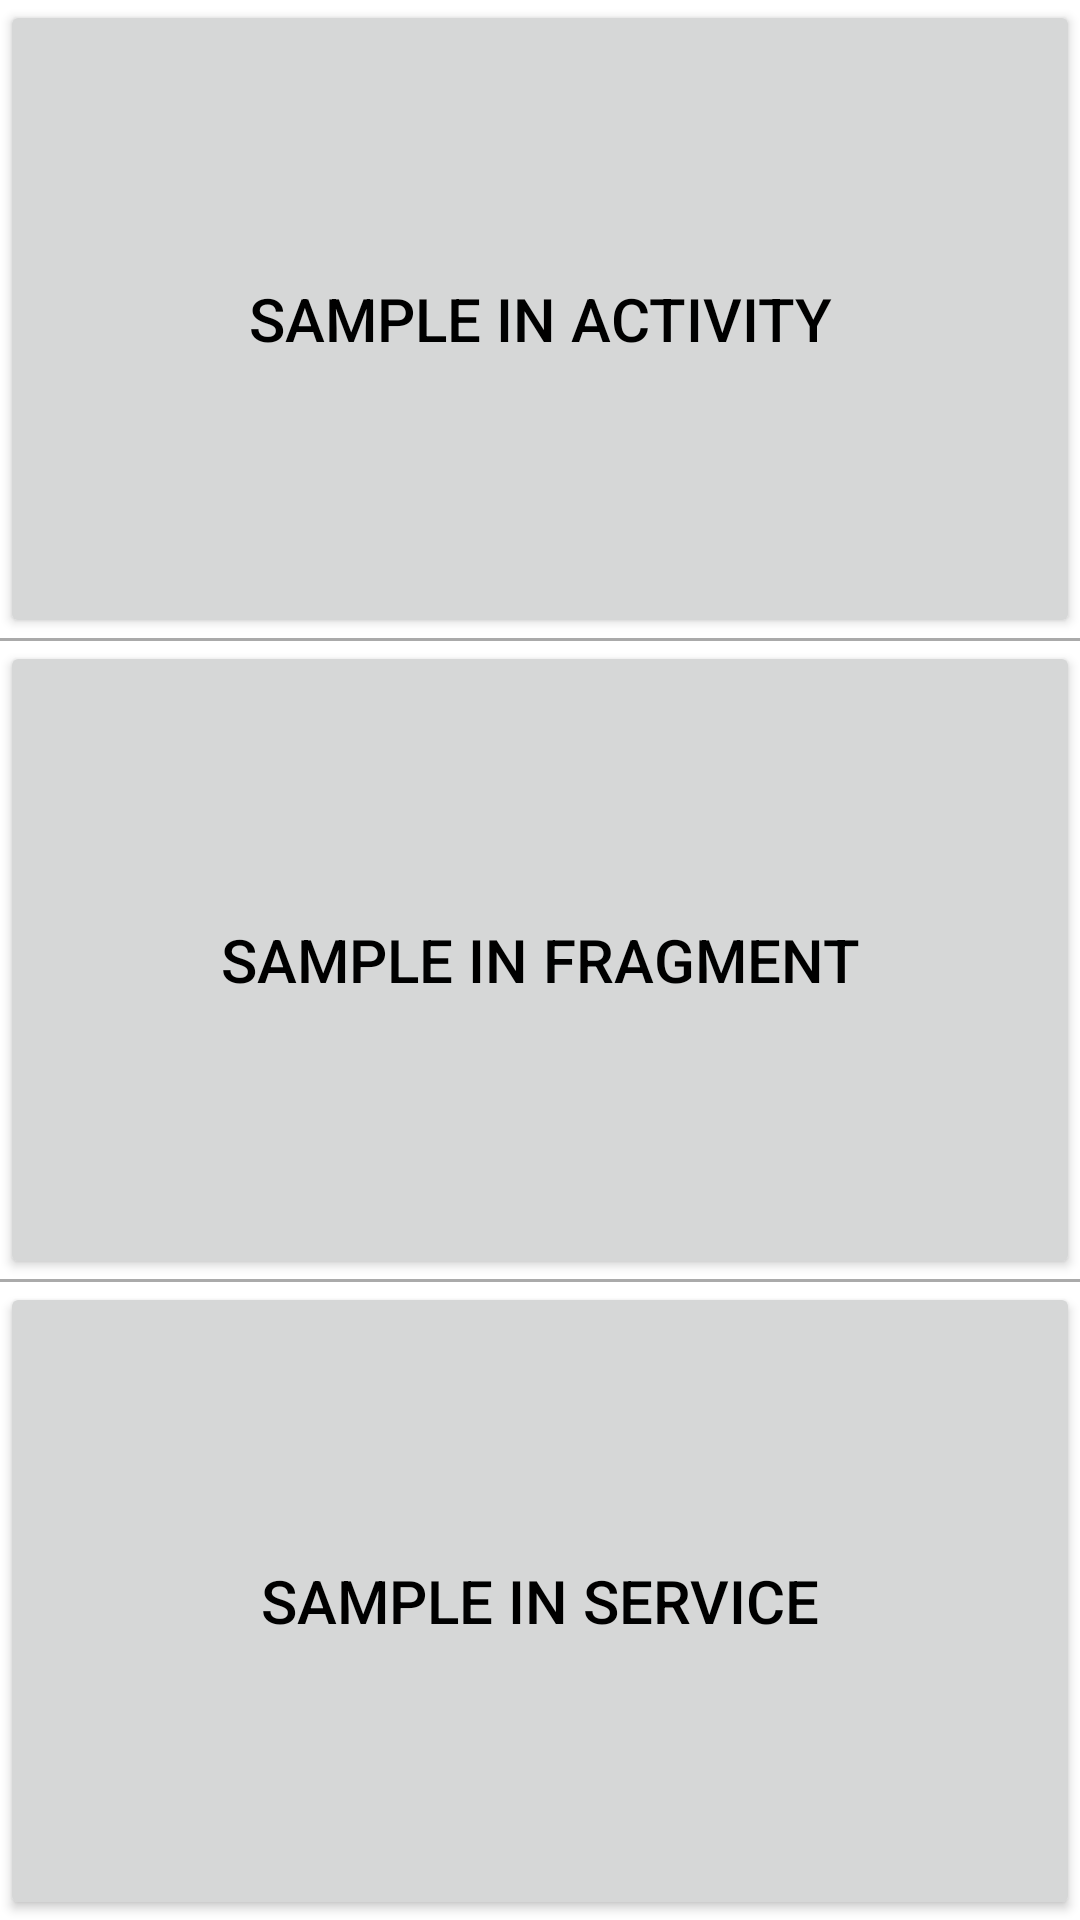

Here is an Android app screen rendered from its layout file. Give the layout XML and the strings, colors and styles it references.
<!-- AndroidManifest.xml: activity theme Theme.Eqworks_kotlin.NoActionBar -->
<!-- res/layout/activity_main.xml -->
<?xml version="1.0" encoding="utf-8"?>
<LinearLayout xmlns:android="http://schemas.android.com/apk/res/android"
    android:layout_width="match_parent"
    android:layout_height="match_parent"
    android:weightSum="3"
    android:orientation="vertical">

    <Button
        android:layout_width="match_parent"
        android:layout_height="0dp"
        android:onClick="inActivityClick"
        android:layout_weight="1"
        android:textSize="20sp"
        android:textColor="@android:color/black"
        android:text="Sample In Activity" />

    <View
        android:layout_width="match_parent"
        android:layout_height="1dp"
        android:background="@android:color/darker_gray" />

    <Button
        android:layout_width="match_parent"
        android:layout_height="0dp"
        android:layout_weight="1"
        android:onClick="inFragmentClick"
        android:textSize="20sp"
        android:textColor="@android:color/black"
        android:text="Sample In Fragment" />

    <View
        android:layout_width="match_parent"
        android:layout_height="1dp"
        android:background="@android:color/darker_gray" />

    <Button
        android:layout_width="match_parent"
        android:layout_height="0dp"
        android:layout_weight="1"
        android:onClick="inServiceClick"
        android:textSize="20sp"
        android:textColor="@android:color/black"
        android:text="Sample In Service" />

</LinearLayout>
<!-- resources referenced by this layout -->
<resources>
  <style name="Theme.Eqworks_kotlin.NoActionBar">
          <item name="windowActionBar">false</item>
          <item name="windowNoTitle">true</item>
      </style>
</resources>
